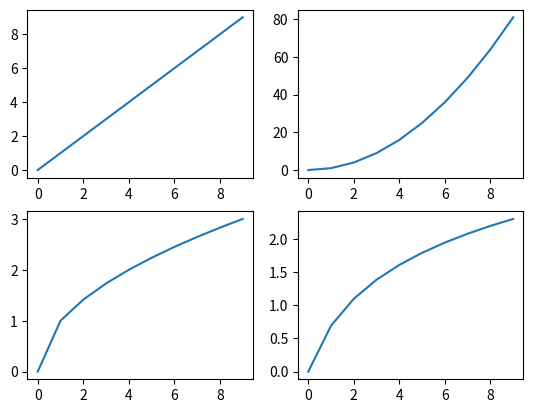

Python code for this plot:
import numpy as np
import matplotlib.pyplot as plt
from matplotlib.animation import FuncAnimation

x = np.arange(0, 10)

fig, axs = plt.subplots(2, 2)

axs[0, 0].plot(x, x)
axs[0, 1].plot(x, x**2)
axs[1, 0].plot(x, np.sqrt(x))
axs[1, 1].plot(x, np.log(x + 1))

plt.show()
